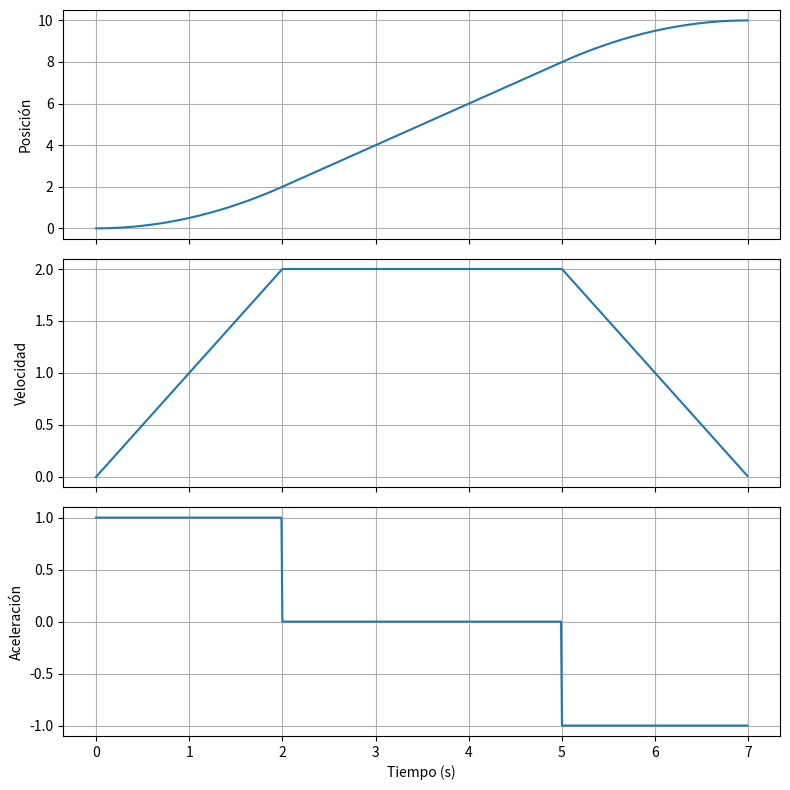

The script that saved this image:
import numpy as np
import matplotlib.pyplot as plt

def perfil_trapezoidal(pos_inicial, pos_final, v_max, a_max, dt=0.01):
    """
    Genera un perfil de velocidad trapezoidal para mover un robot
    desde pos_inicial hasta pos_final.

    Parámetros:
        pos_inicial: posición inicial (rad o m)
        pos_final:   posición final (rad o m)
        v_max:       velocidad máxima permitida
        a_max:       aceleración máxima permitida
        dt:          paso de tiempo de la simulación

    Retorna:
        t:  vector de tiempo
        pos: vector de posición
        vel: vector de velocidad
        acc: vector de aceleración
    """
    distancia = pos_final - pos_inicial
    signo = np.sign(distancia)
    distancia = abs(distancia)

    # Tiempo de aceleración para llegar a v_max
    t_acc = v_max / a_max
    d_acc = 0.5 * a_max * t_acc**2

    if 2 * d_acc >= distancia:
        # No alcanza v_max -> perfil triangular
        t_acc = np.sqrt(distancia / a_max)
        v_max = a_max * t_acc
        t_const = 0
    else:
        d_const = distancia - 2 * d_acc
        t_const = d_const / v_max

    t_total = 2 * t_acc + t_const
    t = np.arange(0, t_total, dt)

    pos = np.zeros_like(t)
    vel = np.zeros_like(t)
    acc = np.zeros_like(t)

    for i, ti in enumerate(t):
        if ti < t_acc:
            # Fase de aceleración
            acc[i] = a_max
            vel[i] = a_max * ti
            pos[i] = 0.5 * a_max * ti**2
        elif ti < t_acc + t_const:
            # Fase de velocidad constante
            acc[i] = 0
            vel[i] = v_max
            pos[i] = d_acc + v_max * (ti - t_acc)
        else:
            # Fase de desaceleración
            td = ti - (t_acc + t_const)
            acc[i] = -a_max
            vel[i] = v_max - a_max * td
            pos[i] = (d_acc + v_max * t_const) + (v_max * td - 0.5 * a_max * td**2)

    pos = pos_inicial + signo * pos
    vel = signo * vel
    acc = signo * acc

    return t, pos, vel, acc


# ---- Ejemplo de uso ----
if __name__ == "__main__":
    t, pos, vel, acc = perfil_trapezoidal(
        pos_inicial=0,
        pos_final=10,
        v_max=2.0,
        a_max=1.0
    )

    fig, axs = plt.subplots(3, 1, figsize=(8, 8), sharex=True)
    axs[0].plot(t, pos); axs[0].set_ylabel("Posición")
    axs[1].plot(t, vel); axs[1].set_ylabel("Velocidad")
    axs[2].plot(t, acc); axs[2].set_ylabel("Aceleración")
    axs[2].set_xlabel("Tiempo (s)")
    for ax in axs: ax.grid(True)
    plt.tight_layout()
    plt.savefig("perfil_trapezoidal.png")
    plt.show()
